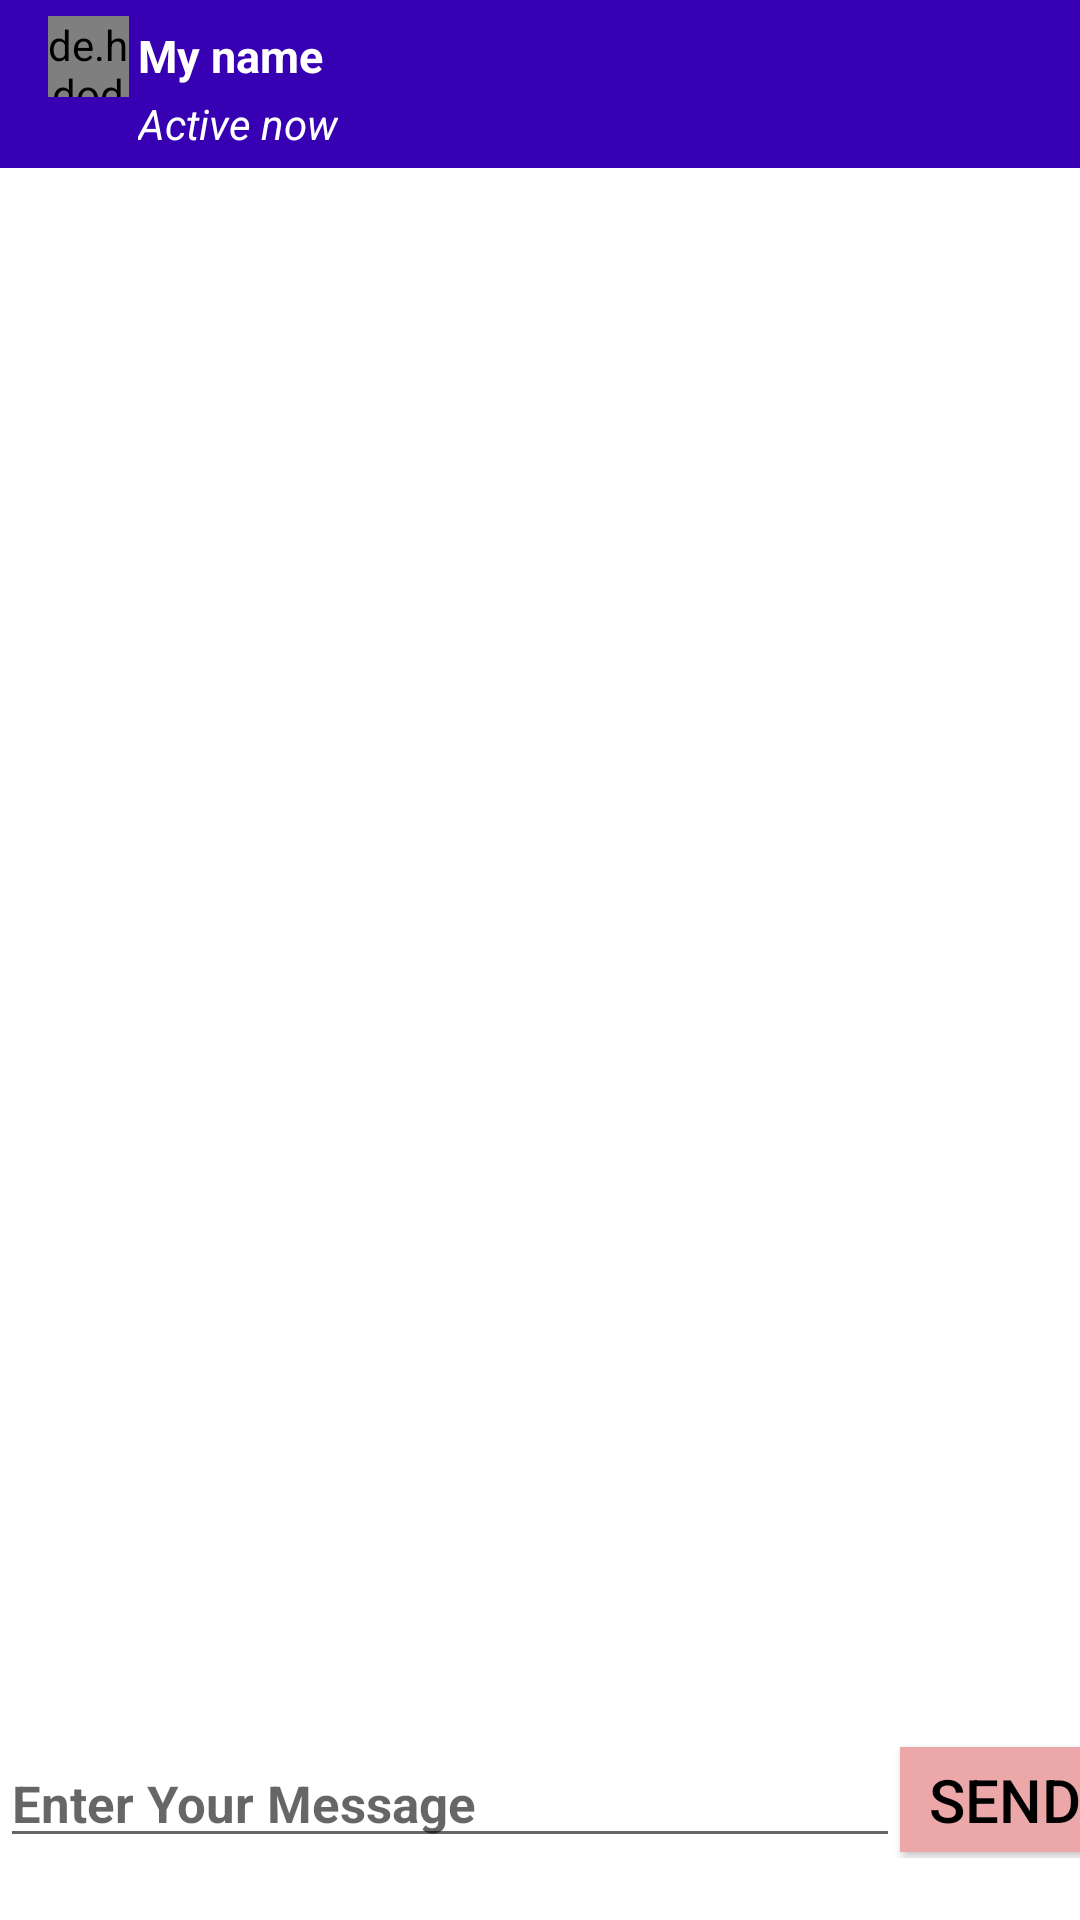

Reconstruct the res/layout file that produces this screen, plus the resources it refers to.
<!-- AndroidManifest.xml: activity theme AppTheme.NoActionBar -->
<!-- res/layout/activity_chat.xml -->
<?xml version="1.0" encoding="utf-8"?>
<RelativeLayout xmlns:android="http://schemas.android.com/apk/res/android"
    xmlns:app="http://schemas.android.com/apk/res-auto"
    xmlns:tools="http://schemas.android.com/tools"
    android:layout_width="match_parent"
    android:layout_height="match_parent"
    android:orientation="vertical"
    tools:context=".Activity.ChatActivity">

    <com.google.android.material.appbar.AppBarLayout
        android:layout_width="match_parent"
        android:id="@+id/toolbar_parent"
        android:layout_height="wrap_content">

        <androidx.appcompat.widget.Toolbar
            android:id="@+id/toolbar"
            android:layout_width="match_parent"
            android:layout_height="wrap_content"
            android:background="@color/colorPrimaryDark"
            app:popupTheme="@style/MenuStyle">

            <RelativeLayout
                android:layout_width="match_parent"
                android:layout_height="wrap_content">

                <de.hdodenhof.circleimageview.CircleImageView
                    android:id="@+id/user_profileImage"
                    android:layout_width="27dp"
                    android:layout_height="27dp" />

                <TextView
                    android:id="@+id/user_profileName"
                    android:layout_width="wrap_content"
                    android:layout_height="wrap_content"
                    android:layout_marginStart="30dp"
                    android:layout_marginTop="3dp"
                    android:text="My name"
                    android:textColor="@android:color/white"
                    android:textSize="15sp"
                    android:textStyle="bold" />

                <TextView
                    android:id="@+id/user_profileStatus"
                    android:layout_width="wrap_content"
                    android:layout_height="wrap_content"
                    android:layout_below="@+id/user_profileName"
                    android:layout_marginStart="30dp"
                    android:layout_marginTop="3dp"
                    android:text="Active now"
                    android:textColor="#ffffff"
                    android:textStyle="italic" />


            </RelativeLayout>


        </androidx.appcompat.widget.Toolbar>


    </com.google.android.material.appbar.AppBarLayout>

    <LinearLayout
        android:layout_width="match_parent"
        android:orientation="vertical"
        android:layout_below="@+id/toolbar_parent"
        android:background="#FFFFFF"
        android:layout_alignParentBottom="true"
        android:layout_height="wrap_content">



    <androidx.recyclerview.widget.RecyclerView
        android:id="@+id/recyclerView"
        android:layout_width="match_parent"
        android:layout_height="0dp"
        android:background="#FFFFFF"
        android:layout_weight="0.88"
        />


    <LinearLayout
        android:layout_width="match_parent"
        android:layout_height="0dp"
        android:layout_weight="0.12"
        >

        <LinearLayout

            android:layout_width="match_parent"
            android:layout_height="wrap_content"
            android:layout_marginBottom="1dp"
            android:orientation="horizontal"
            >

            <EditText
                android:id="@+id/message"
                android:layout_width="300dp"
                android:layout_height="wrap_content"
                android:hint="Enter Your Message"
                android:textColor="@android:color/black"
                android:textSize="17sp"
                android:layout_marginTop="10dp"
                android:textStyle="bold" />

            <Button
                android:id="@+id/button_send"
                android:layout_width="70dp"
                android:layout_height="35dp"
                android:layout_marginTop="10dp"
                android:layout_marginBottom="3dp"

                android:background="#ECA8A8"
                android:text="SEND"

                android:textColor="#000000"
                android:textSize="20sp" />


        </LinearLayout>



    </LinearLayout>


    </LinearLayout>


</RelativeLayout>
<!-- resources referenced by this layout -->
<resources>
  <color name="colorPrimaryDark">#3700B3</color>
  <style name="MenuStyle" parent="Theme.AppCompat.Light">
          <item name="android:background">@android:color/white</item>
      </style>
  <style name="AppTheme.NoActionBar" parent="Theme.AppCompat.Light.DarkActionBar">
  
          <item name="windowActionBar">false</item>
          <item name="windowNoTitle">true</item>
          
  
      </style>
</resources>
